Run: headless pygame with SDL's dummy video driver; simulated clock (each Clock.tick advances the game by its frame time, no real sleeping); random seed 0; keys injected as events and as key.get_pressed() state; no mouse input.
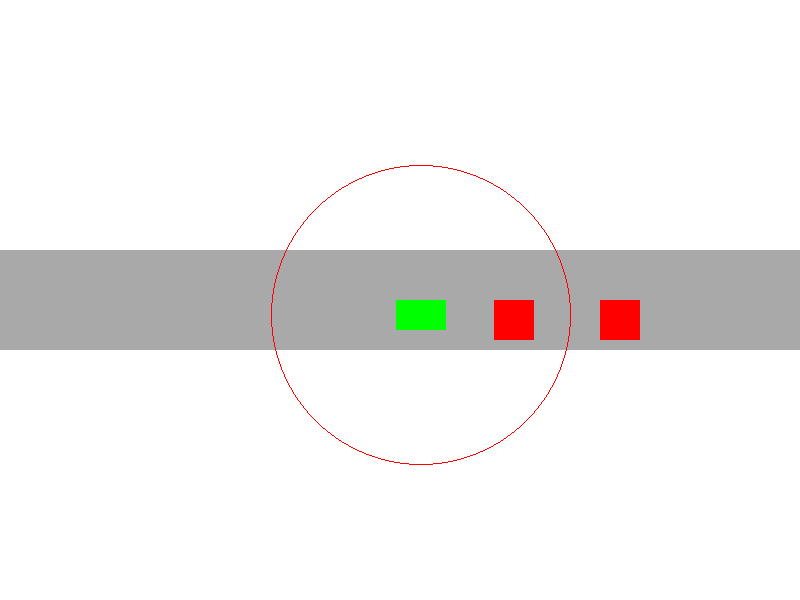
Frame 1 of 4 · flips 1–60 · no input
Frame 2 of 4 · flips 61–180 · tapped SPACE, RETURN · held RIGHT (→), D · screen unchanged from frame 1, image omitted
Frame 3 of 4 · flips 181–300 · held DOWN (↓), S · screen unchanged from frame 2, image omitted
Frame 4 of 4 · flips 301–420 · held LEFT (←), A, UP (↑), W · screen unchanged from frame 3, image omitted

The pygame program that drew these frames:

import pygame
import math
import random

# Initialize pygame
pygame.init()

# Screen settings
WIDTH, HEIGHT = 800, 600
screen = pygame.display.set_mode((WIDTH, HEIGHT))
pygame.display.set_caption("Proactive Hazard Detection Simulation")

# Colors
WHITE = (255, 255, 255)
BLACK = (0, 0, 0)
RED = (255, 0, 0)
GREEN = (0, 255, 0)
GRAY = (169, 169, 169)  # Color for the lane

# Car settings
car_width, car_height = 50, 30
car_speed = 5
hazard_detection_range = 150  # Distance at which hazards are detected
hazard_stop_distance = 100   # Distance at which the vehicle should stop
avoidance_distance = 150      # Distance to move forward after changing lane
lane_y = HEIGHT // 2  # The y position for the lane

# Define car object
class Car:
    def __init__(self, x, y):
        self.x = x
        self.y = y
        self.speed = car_speed
        self.angle = 0  # Direction the car is facing (0 degrees -> moving right)
        self.original_angle = 0
        self.avoiding_hazard = False
        self.lane_change_direction = 1  # 1 for down, -1 for up
        self.lane_change_distance_travelled = 0
        self.lane_change_state = 0  # 0 = moving forward, 1 = changing lane, 2 = returning to original path
        self.stopped = False

    def move(self):
        if self.stopped:
            self.stopped = False

        if self.avoiding_hazard:
            if self.lane_change_state == 1:
                # Move vertically (up or down) to avoid hazard
                self.y += self.speed * self.lane_change_direction
                self.lane_change_distance_travelled += self.speed
                if self.lane_change_distance_travelled >= avoidance_distance:
                    self.lane_change_state = 2
                    self.lane_change_distance_travelled = 0
            elif self.lane_change_state == 2:
                # Move forward while avoiding the hazard
                self.x += self.speed
                self.lane_change_distance_travelled += self.speed
                if self.lane_change_distance_travelled >= avoidance_distance:
                    self.lane_change_state = 3
                    self.lane_change_distance_travelled = 0
            elif self.lane_change_state == 3:
                # Return to the original lane
                self.y -= self.speed * self.lane_change_direction
                self.lane_change_distance_travelled += self.speed
                if abs(self.y - lane_y) < 5:  # If the car is almost back in the lane
                    self.y = lane_y  # Snap the car back to the lane
                    self.avoiding_hazard = False
                    self.lane_change_state = 0
        else:
            # Move straight forward in the lane if no hazards are detected
            self.x += self.speed

    def draw(self, screen):
        # Draw the car
        pygame.draw.rect(screen, GREEN, (self.x, self.y, car_width, car_height))

        # Draw hazard detection circle (always visible)
        pygame.draw.circle(screen, RED, (int(self.x + car_width // 2), int(self.y + car_height // 2)), hazard_detection_range, 1)

    def detect_hazard(self, hazards):
        for hazard in hazards:
            # Calculate distance between car and hazard
            dist = ((hazard.x - self.x) ** 2 + (hazard.y - self.y) ** 2) ** 0.5
            
            # Check if hazard is within detection range and in front of the car
            if dist < hazard_detection_range and self.is_hazard_in_lane(hazard):
                if dist < hazard_stop_distance:
                    self.speed = 0  # Stop the car if within stop distance
                    self.stopped = True
                    self.avoiding_hazard = True
                    self.lane_change_state = 1  # Start lane change
                    self.lane_change_direction = -1 if self.lane_change_direction == 1 else 1
                else:
                    self.speed = car_speed - 2  # Slow down when close to hazard
                return True
        self.speed = car_speed  # Reset speed if no hazard is detected
        return False

    def is_hazard_in_lane(self, hazard):
        """Check if a hazard is in the same lane as the car."""
        return lane_y - car_height < hazard.y < lane_y + car_height

# Define hazard (obstacle) object
class Hazard:
    def __init__(self, x, y):
        self.x = x
        self.y = y
        self.width = 40
        self.height = 40

    def draw(self, screen):
        pygame.draw.rect(screen, RED, (self.x, self.y, self.width, self.height))

# Main loop
def main():
    car = Car(WIDTH // 2 - 100, lane_y)  # Start a little to the left of the center
    
    # Manually placed hazards
    hazards = [
        Hazard((WIDTH // 2) + 200, lane_y),
        Hazard((WIDTH // 2) + 400, lane_y),
        Hazard(random.randint(100, WIDTH - 100), lane_y),
    ]
    
    clock = pygame.time.Clock()
    running = True

    while running:
        clock.tick(30)  # 30 frames per second
        screen.fill(WHITE)

        for event in pygame.event.get():
            if event.type == pygame.QUIT:
                running = False

        # Draw the lane
        pygame.draw.rect(screen, GRAY, (0, lane_y - 50, WIDTH, 100))

        # Detect hazards and update car state
        car.detect_hazard(hazards)

        # Move the car
        car.move()

        # Draw hazards and the car
        for hazard in hazards:
            hazard.draw(screen)
        car.draw(screen)

        pygame.display.update()

    pygame.quit()

if __name__ == "__main__":
    main()
